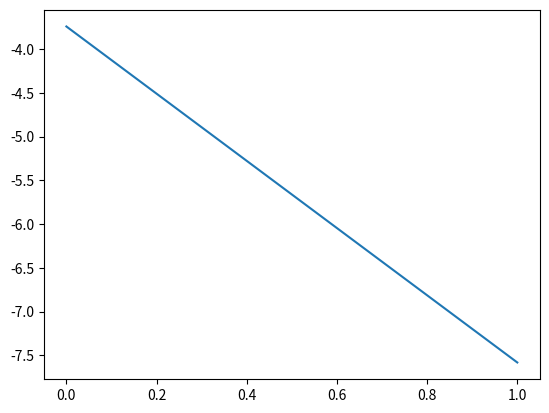

This figure's Python source:
import numpy as np
import math
import time
from numpy.linalg import inv
from numpy.linalg import norm
import matplotlib.pyplot as plt;

def driver():

    x0 = np.array([0.01260868, 0.10345125, 1.00314825])

    Nmax = 100
    tol = 1e-6

    t = time.time()
    for j in range(20):
      [xstar,xlist,ier,its] =  Newton(x0,tol,Nmax);
    elapsed = time.time()-t;
    print(xstar);
    print(its);
    err = np.sum((xlist-xstar)**2,axis=1);
    plt.plot(np.arange(its),np.log10(err[0:its]));
    plt.show();
'''
    t = time.time()
    for j in range(20):
      [xstar,xlist,ier,its] =  LazyNewton(x0,tol,Nmax);
    elapsed = time.time()-t
    print(xstar);
    err2 = np.sum((xlist-xstar)**2,axis=1);
    plt.plot(np.arange(its),np.log10(err2[0:its]));
    plt.show();
'''

def evalF(x):

    F = np.zeros(3)

    F[0] = x[0]+np.cos(x[0]*x[1]*x[2])-1
    F[1] = (1-x[0])**(1/4)+x[1]+0.05*x[2]**2-0.15*x[2]-1
    F[2] = -x[0]**2-0.1*x[1]**2+0.01*x[1]+x[2]-1
    return F

def evalJ(x):


    J = np.array([[1-x[1]*x[2]*np.sin(x[0]*x[1]*x[2]), -x[0]*x[2]*np.sin(x[0]*x[1]*x[2]), -x[0]*x[1]*np.sin(x[0]*x[1]*x[2])],
        [-1/4*(1-x[0])**(-3/4), 1, 0.1*x[2]-0.15],
        [-2*x[0], -0.2*x[1]+0.01, 1]])
    return J


def Newton(x0,tol,Nmax):

    ''' inputs: x0 = initial guess, tol = tolerance, Nmax = max its'''
    ''' Outputs: xstar= approx root, ier = error message, its = num its'''
    xlist = np.zeros((Nmax+1,len(x0)));
    xlist[0] = x0;

    for its in range(Nmax):
       J = evalJ(x0);
       F = evalF(x0);

       x1 = x0 - np.linalg.solve(J,F);
       xlist[its+1]=x1;

       if (norm(x1-x0) < tol*norm(x0)):
           xstar = x1
           ier =0
           return[xstar, xlist,ier, its];

       x0 = x1

    xstar = x1
    ier = 1
    return[xstar,xlist,ier,its];

def LazyNewton(x0,tol,Nmax):

    ''' Lazy Newton = use only the inverse of the Jacobian for initial guess'''
    ''' inputs: x0 = initial guess, tol = tolerance, Nmax = max its'''
    ''' Outputs: xstar= approx root, ier = error message, its = num its'''

    xlist = np.zeros((Nmax+1,len(x0)));
    xlist[0] = x0;

    J = evalJ(x0);
    for its in range(Nmax):

       F = evalF(x0)
       x1 = x0 - np.linalg.solve(J,F);
       xlist[its+1]=x1;

       if (norm(x1-x0) < tol*norm(x0)):
           xstar = x1
           ier =0
           return[xstar,xlist, ier,its];

       x0 = x1

    xstar = x1
    ier = 1
    return[xstar,xlist,ier,its];

if __name__ == '__main__':
    # run the drivers only if this is called from the command line
    driver();
